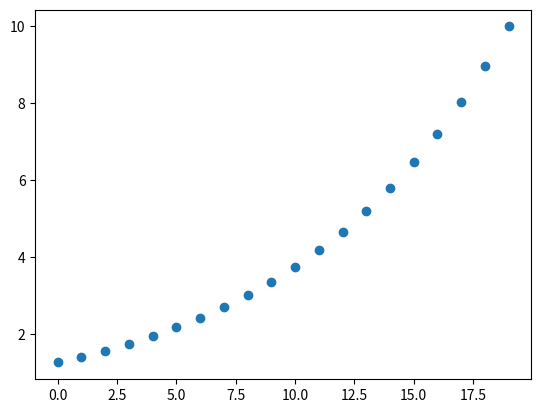

Generate this figure with matplotlib:
import numpy as np
# ar1 = np.linspace(0,1,5)
ar1 = np.logspace(0.1,1,20, endpoint=True)
print(ar1)
import matplotlib.pyplot as plt
plt.plot(ar1, 'o')  # 동그라미 형식으로 좌표찍기
plt.show()